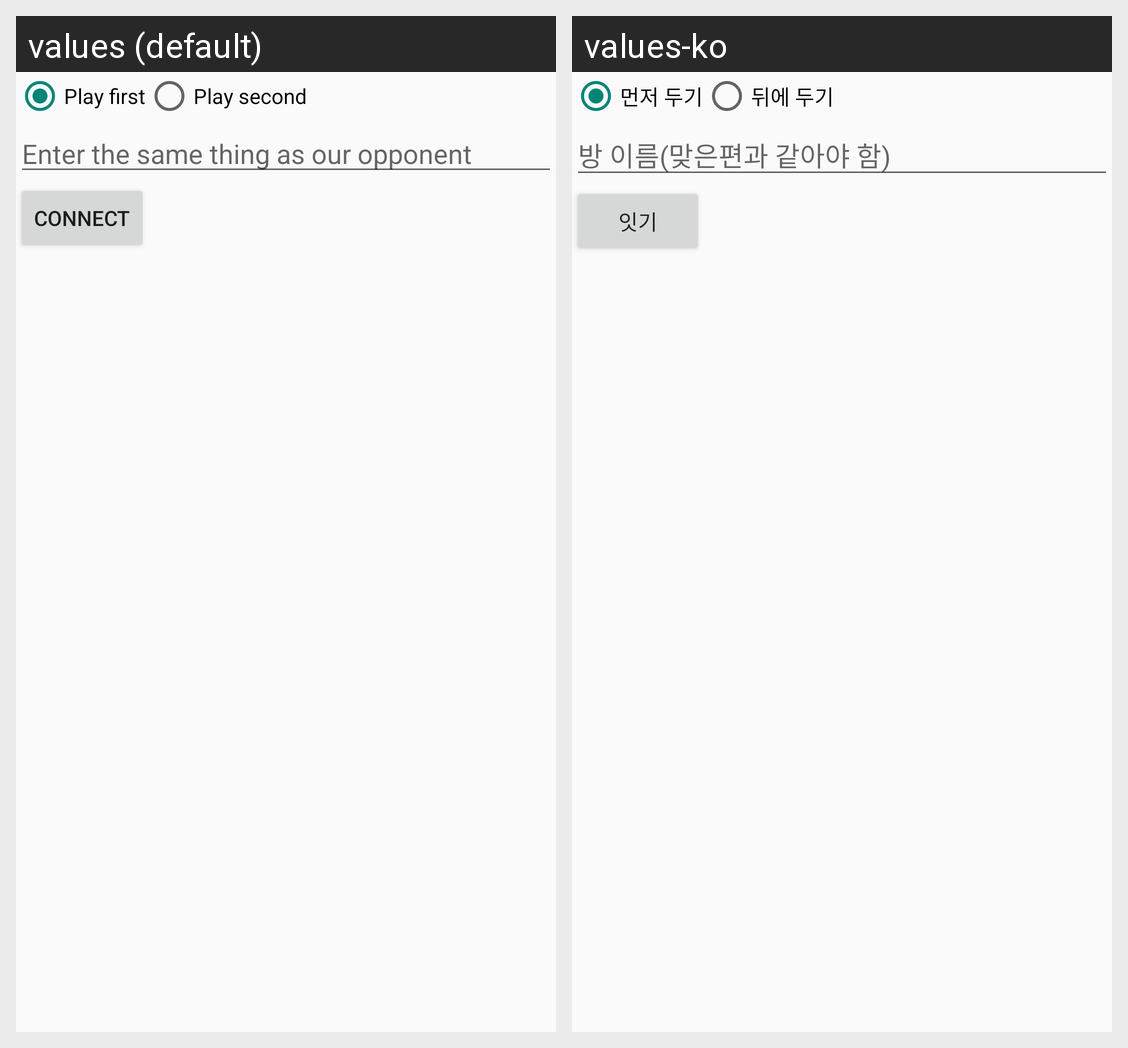

This grid shows one Android layout under two languages. Give, for every string resource on the screen, its name, the default text and each shown locale's text.
Android screen res/layout/dialog_bluetooth.xml rendered under 2 locales, left to right: values (default), values-ko. Device: Nexus 5 (rendered at 1080×1920; each locale shown at half size, 540×960, under a caption strip naming it); theme Theme.AppCompat.Light.NoActionBar.
Strings drawn on this screen, with the default value and each locale's value (text and hints the layout hard-codes, and strings that could not be matched under every locale, appear in the picture but are not listed):

asTheServer
  values: Play first
  values-ko: 먼저 두기

asAClient
  values: Play second
  values-ko: 뒤에 두기

serverIdentifierHint
  values: Enter the same thing as our opponent
  values-ko: 방 이름(맞은편과 같아야 함)

connect
  values: Connect
  values-ko: 잇기
